Run: headless pygame with SDL's dummy video driver; simulated clock (each Clock.tick advances the game by its frame time, no real sleeping); random seed 0; keys injected as events and as key.get_pressed() state; no mouse input.
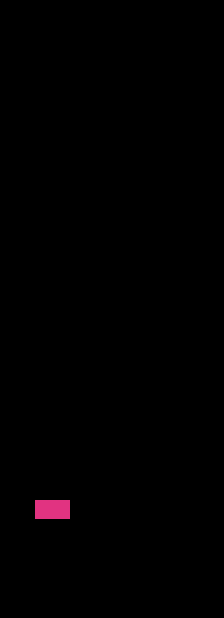
Frame 1 of 4 · flips 1–60 · no input
Frame 2 of 4 · flips 61–180 · tapped SPACE, RETURN · held RIGHT (→), D · screen unchanged from frame 1, image omitted
Frame 3 of 4 · flips 181–300 · held DOWN (↓), S · screen unchanged from frame 2, image omitted
Frame 4 of 4 · flips 301–420 · held LEFT (←), A, UP (↑), W · screen unchanged from frame 3, image omitted

The pygame program that drew these frames:


import os
import pygame as pg

# вывод окна в центре экрана
os.environ['SDL_VIDEO_CENTERED'] = '1'
pg.init()

inf = pg.display.Info()

# значения ширины и высоты текущего экрана
SCREEN_WIDTH, SCREEN_HEIGHT = inf.current_w, inf.current_h
# значения ширины и высоты игрового окна
WINDOW_WIDTH, WINDOW_HEIGHT = SCREEN_WIDTH - 800, SCREEN_HEIGHT - 150

FPS = 60

timer = pg.time.Clock()
screen = pg.display.set_mode([WINDOW_WIDTH, WINDOW_HEIGHT])

# определение высоты и ширины секций платформ, а также угол наклона
section_width = WINDOW_WIDTH // 32
section_height = WINDOW_HEIGHT // 32

incline = section_height // 8

# класс для создания платформы
class Platform():
    def __init__(self, x_position, y_position, length):

        self.x_position = x_position * section_width
        self.y_position = y_position
        self.length = length
        self.top = self.draw()

    def draw(self):
        line_width = 7
        platform_color = (225, 51, 129)

        for i in range(self.length):  

            # определение координат границ прямоугольника
            bottom_coordinate = self.y_position + section_height 
            left_coordinate = self.x_position + (section_width * i) 
            right_coordinate = left_coordinate + section_width 
            top_coordinate = self.y_position
            # создание изображения платформы
            pg.draw.rect(screen, platform_color, (left_coordinate, top_coordinate, right_coordinate - left_coordinate, bottom_coordinate - top_coordinate))
            # определение линии, по которой будет передвигаться персонаж
            top_line = pg.rect.Rect((self.x_position, self.y_position), (self.length * section_width, 2))
        
        return top_line

# функция изображения игрового поля
def draw_field():
    platforms = [(5, 500, 5)]
    ladders = []
    platform_objs = []

    for platform in platforms:
        platform_objs.append(Platform(*platform))


# игровой loop
run_game = True

while run_game:
    screen.fill('black')
    timer.tick(FPS)

    draw_field()
    
    for event in pg.event.get():
        if event.type == pg.QUIT:

            run_game = False

    pg.display.flip()

pg.quit()
